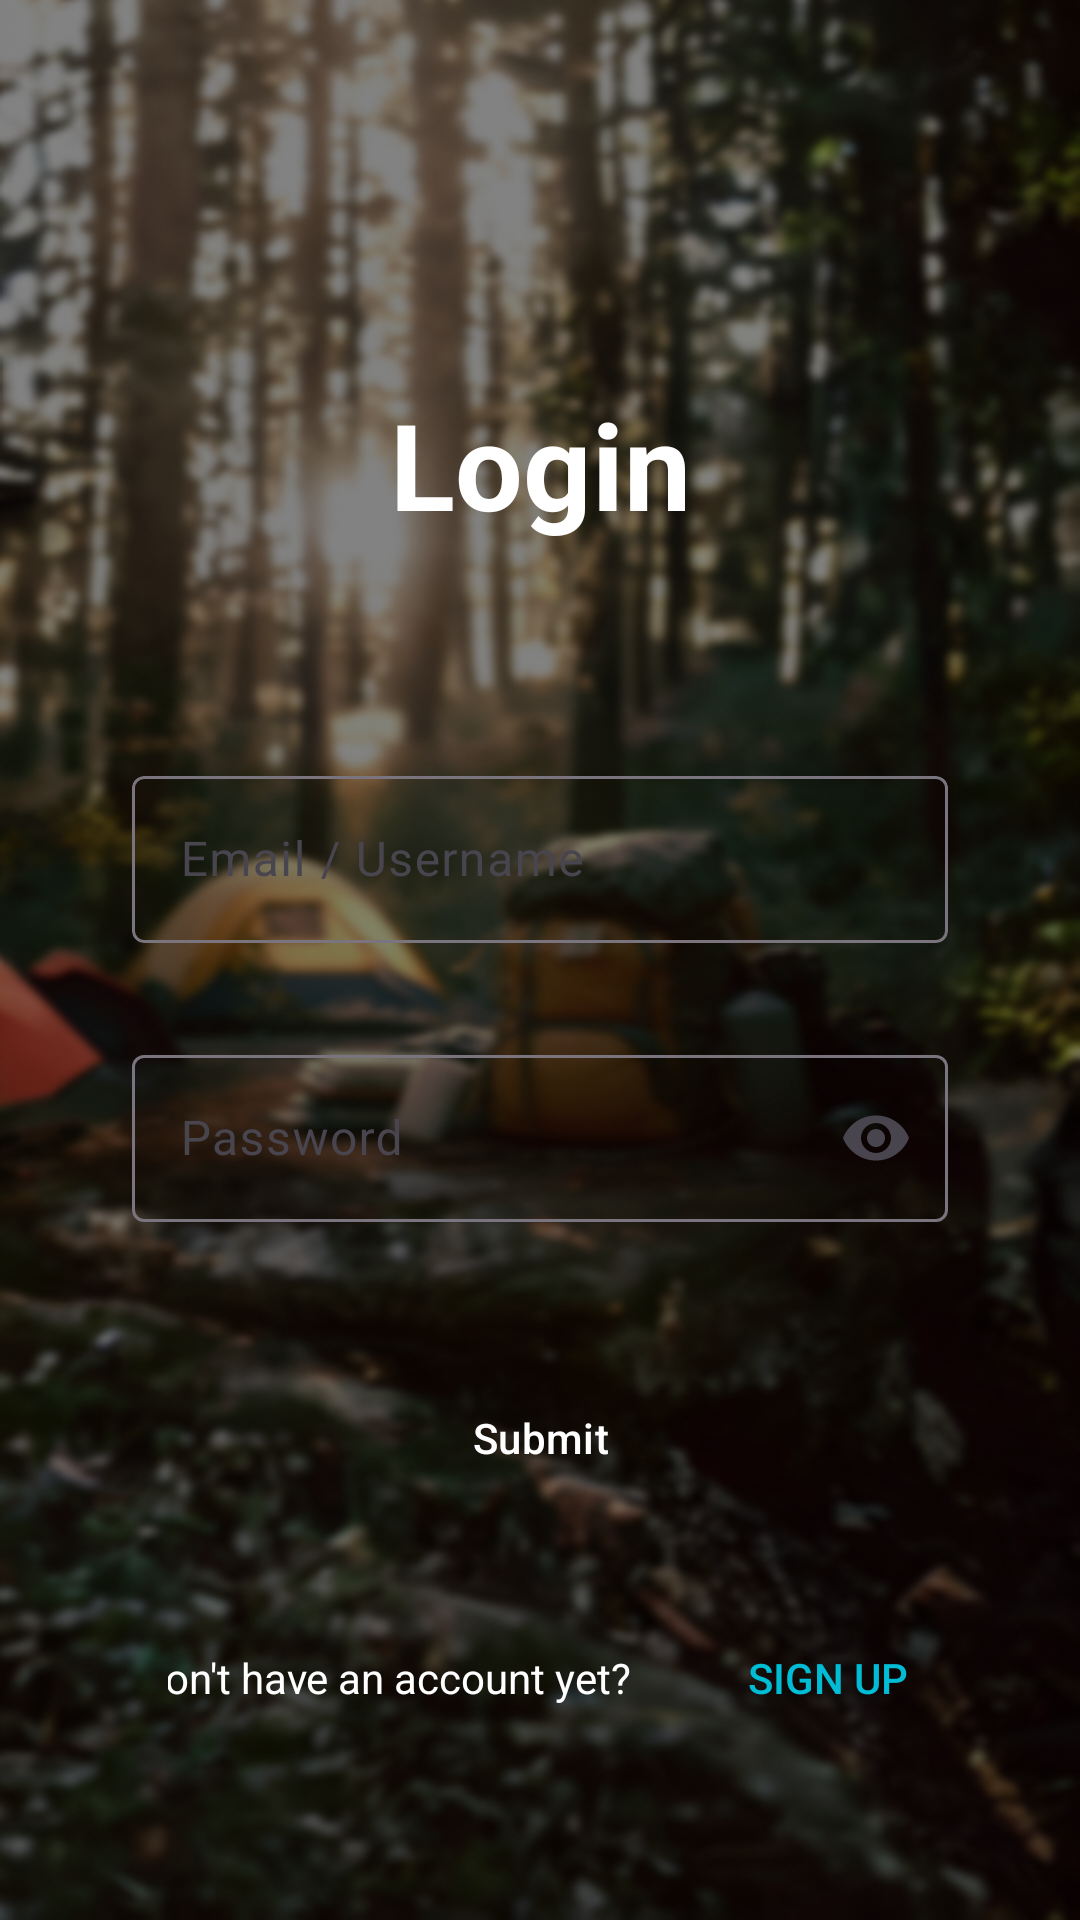

Produce the Android XML layout that renders to this screen, including the resource entries it uses.
<!-- AndroidManifest.xml: application theme Theme.Design.NoActionBar -->
<!-- res/layout/activity_loginpage.xml -->
<RelativeLayout xmlns:android="http://schemas.android.com/apk/res/android"
    xmlns:app="http://schemas.android.com/apk/res-auto"
    xmlns:tools="http://schemas.android.com/tools"
    android:id="@+id/login_page"
    tools:context=".Login"
    android:layout_width="match_parent"
    android:layout_height="match_parent"
    android:background="@drawable/login_page"
    android:clipToOutline="true">


    <LinearLayout
        android:id="@+id/lllogin"
        android:layout_width="match_parent"
        android:layout_height="wrap_content"
        android:orientation="vertical"
        android:layout_marginTop="96dp"
        android:padding="24dp"
        >

        <TextView
            android:id="@+id/textView"
            android:layout_width="match_parent"
            android:layout_height="wrap_content"
            android:padding="8dp"

            android:gravity="center"
            android:text="Login"
            android:textColor="@color/white"
            android:textSize="40dp"
            android:textStyle="bold"
            />

        <com.google.android.material.textfield.TextInputLayout
            android:layout_width="match_parent"
            android:layout_height="wrap_content"
            android:layout_marginTop="64dp"
            android:layout_marginHorizontal="20dp"


            >

            <com.google.android.material.textfield.TextInputEditText
                android:id="@+id/email"
                android:layout_width="match_parent"
                android:layout_height="match_parent"
                android:clipToOutline="true"
                android:ems="10"
                android:hint="Email / Username"
                android:textColor="@color/white"

                app:hintTextColor="#FF5733"
                android:textCursorDrawable="@color/black"
                />

        </com.google.android.material.textfield.TextInputLayout>



        <com.google.android.material.textfield.TextInputLayout
            android:layout_width="match_parent"
            android:layout_height="wrap_content"

            android:layout_marginTop="32dp"
            android:layout_marginHorizontal="20dp"
            app:endIconMode="password_toggle">

            <com.google.android.material.textfield.TextInputEditText
                android:id="@+id/password"
                android:layout_width="match_parent"

                android:layout_height="match_parent"

                android:ems="10"

                android:hint="Password"
                android:inputType="textPassword"
                app:hintTextColor="#FF5733"
                android:textColor="@color/white"
                android:textColorHint="@color/grey"
                android:textCursorDrawable="@color/black"
                />

        </com.google.android.material.textfield.TextInputLayout>

        <Button
            style="@style/Widget.Material3.Button.ElevatedButton"
            android:id="@+id/loginbutton"
            android:layout_width="match_parent"
            android:layout_height="48dp"
            android:layout_marginStart="64dp"
            android:layout_marginTop="48dp"
            android:layout_marginEnd="64dp"
            android:elevation="20dp"

            android:backgroundTint="#FB1010"
            android:text="Submit"
            android:textColor="@color/white" />


        <LinearLayout
            android:layout_width="match_parent"
            android:layout_height="wrap_content"
            android:layout_alignParentBottom="true"
            android:layout_marginStart="32dp"
            android:layout_marginTop="32dp"
            android:layout_marginEnd="32dp"
            android:layout_marginBottom="32dp"
            android:gravity="center">


            <TextView
                android:id="@+id/textView6"
                android:layout_width="192dp"
                android:layout_height="48dp"

                android:gravity="center"
                android:text="Don't have an account yet?"
                android:textColor="@color/white" />

            <Button
                android:id="@+id/Login_signup"
                android:layout_width="104dp"
                android:layout_height="48dp"

                android:background="@android:color/transparent"
                android:gravity="center"
                android:text="Sign Up"
                android:textColor="#00BCD4" />


        </LinearLayout>

    </LinearLayout>



        <ImageButton
            android:paddingTop="4dp"
            android:paddingHorizontal="4dp"
            android:layout_below="@+id/lllogin"
            android:layout_marginHorizontal="64dp"

            android:id="@+id/google_sign_in"
            android:layout_width="match_parent"
            android:layout_height="56dp"
            android:scaleType="centerCrop"

            android:src="@drawable/google"
            />




</RelativeLayout>
<!-- resources referenced by this layout -->
<resources>
  <color name="black">#FF000000</color>
  <color name="grey">#6c757d</color>
  <color name="white">#FFFFFFFF</color>
  <!-- drawable login_page: png bitmap (drawable, 419625 bytes) -->
  <style name="Theme.Design.NoActionBar" parent="Base.Theme.Design.NoActionBar" />
  <style name="Base.Theme.Design.NoActionBar" parent="Theme.Material3.DayNight.NoActionBar">
          
          
      </style>
</resources>
